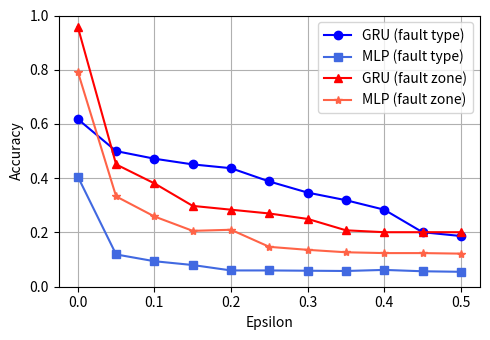

Here is the Python script that generated this plot:
import matplotlib.pyplot as plt

# Given ASR values for two sets
type_gru = [0.618, 0.500, 0.472, 0.451, 0.437, 0.388, 0.347, 0.319, 0.284, 0.201, 0.187]
type_mlp = [0.406, 0.119, 0.094, 0.080, 0.060, 0.060, 0.059, 0.058, 0.062, 0.057, 0.055]
zone_gru = [0.958, 0.451, 0.381, 0.298, 0.284, 0.270, 0.250, 0.208, 0.201, 0.201, 0.201]
zone_mlp = [0.793,0.333, 0.259, 0.206, 0.21, 0.147, 0.136, 0.127, 0.124, 0.124, 0.122]

# Create a list of feature numbers starting from one
feature_numbers = [0, 0.05, 0.1, 0.15, 0.20, 0.25, 0.30, 0.35, 0.40, 0.45, 0.50]

# Plotting the graphs
plt.figure(figsize=(5, 3.5))
plt.ylim(0, 1.0)
plt.plot(feature_numbers, type_gru, marker='o', linestyle='-', color='b', label='GRU (fault type)')
plt.plot(feature_numbers, type_mlp, marker='s', linestyle='-', color='royalblue', label='MLP (fault type)')
plt.plot(feature_numbers, zone_gru, marker='^', linestyle='-', color='r', label='GRU (fault zone)')  # Different color for set3
plt.plot(feature_numbers, zone_mlp, marker='*', linestyle='-', color='tomato', label='MLP (fault zone)')  # Different color for set4
# Adding legend
plt.legend()

plt.xlabel('Epsilon')
plt.ylabel('Accuracy')
plt.grid(True)
plt.tight_layout()
plt.savefig('./fgsm.pdf', format='pdf')
plt.show()